Image classification data set "Hand-Gesture-Recognizer" (Rahul2k/Hand-Gesture-Recognizer on GitHub). Class labels (4): fist, one finger, perfect sign, two fingers.

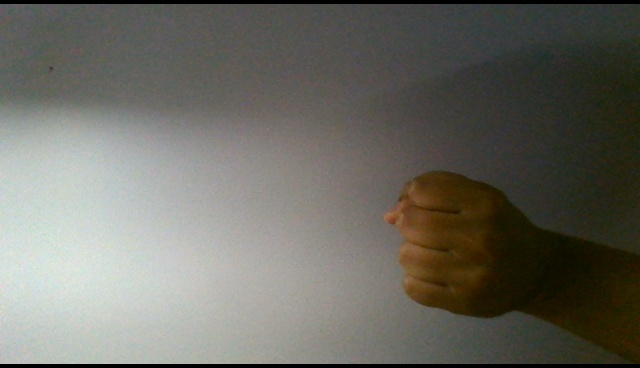
Label: fist

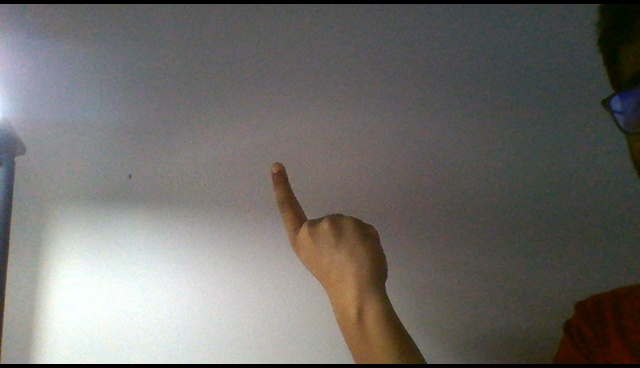
Label: one finger

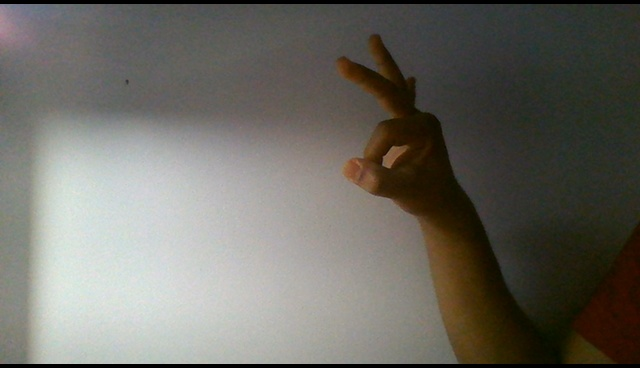
Label: perfect sign

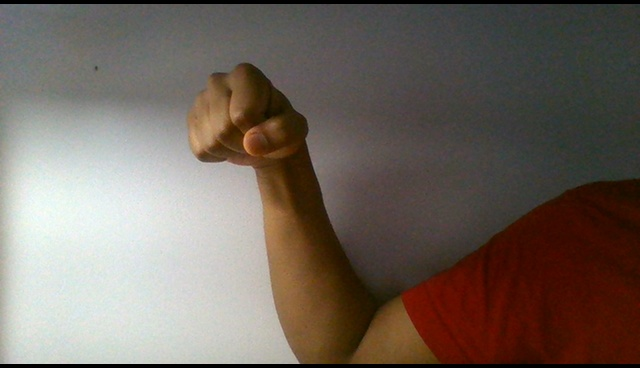
Label: fist

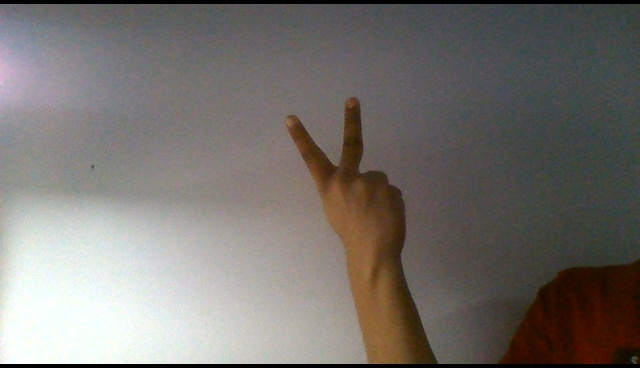
Label: two fingers

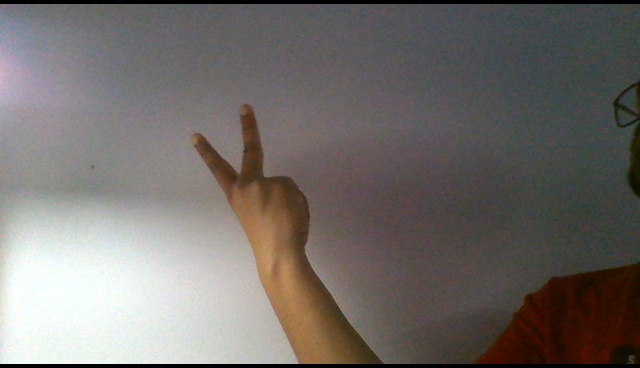
Label: two fingers
